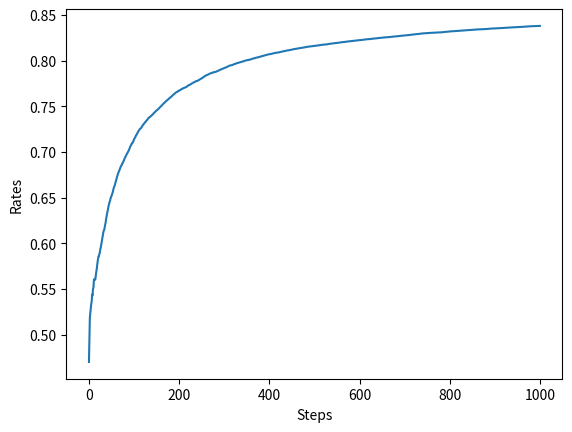

The matplotlib source for this figure:
import numpy as np
import matplotlib.pyplot as plt
from matplotlib.artist import allow_rasterization


class Bandit:
    def __init__(self, n_arms=10):
        self.rates = np.random.rand(n_arms)
       # print(self.rates)

    def play(self, arm):
        rate = self.rates[arm]
        if rate > np.random.rand():
            return 1
        else:
            return 0


class Agent:
    def __init__(self, epsilon, action_size=10):
        self.epsilon = epsilon
        self.Qs = np.zeros(action_size)
        self.ns = np.zeros(action_size)

    def update(self, action, reward):
        self.ns[action] += 1
        self.Qs[action] += (reward - self.Qs[action]) / self.ns[action]

    def get_action(self):
        if np.random.rand() < self.epsilon:
            return np.random.randint(0, len(self.Qs))
        return np.argmax(self.Qs)

runs = 200
steps = 1000
epsilon = 0.1
all_rates = np.zeros((runs, steps))

for run in range(runs):
    bandit = Bandit()
    agent = Agent(epsilon)
    total_reward = 0
    rates = []

    for step in range(steps):
        action = agent.get_action()
        reward = bandit.play(action)
        agent.update(action, reward)
        total_reward += reward
        rates.append(total_reward / (step + 1))

    all_rates[run] = rates

avg_rates = np.mean(all_rates, axis=0)

plt.ylabel('Rates')
plt.xlabel('Steps')
plt.plot(avg_rates)
plt.show()